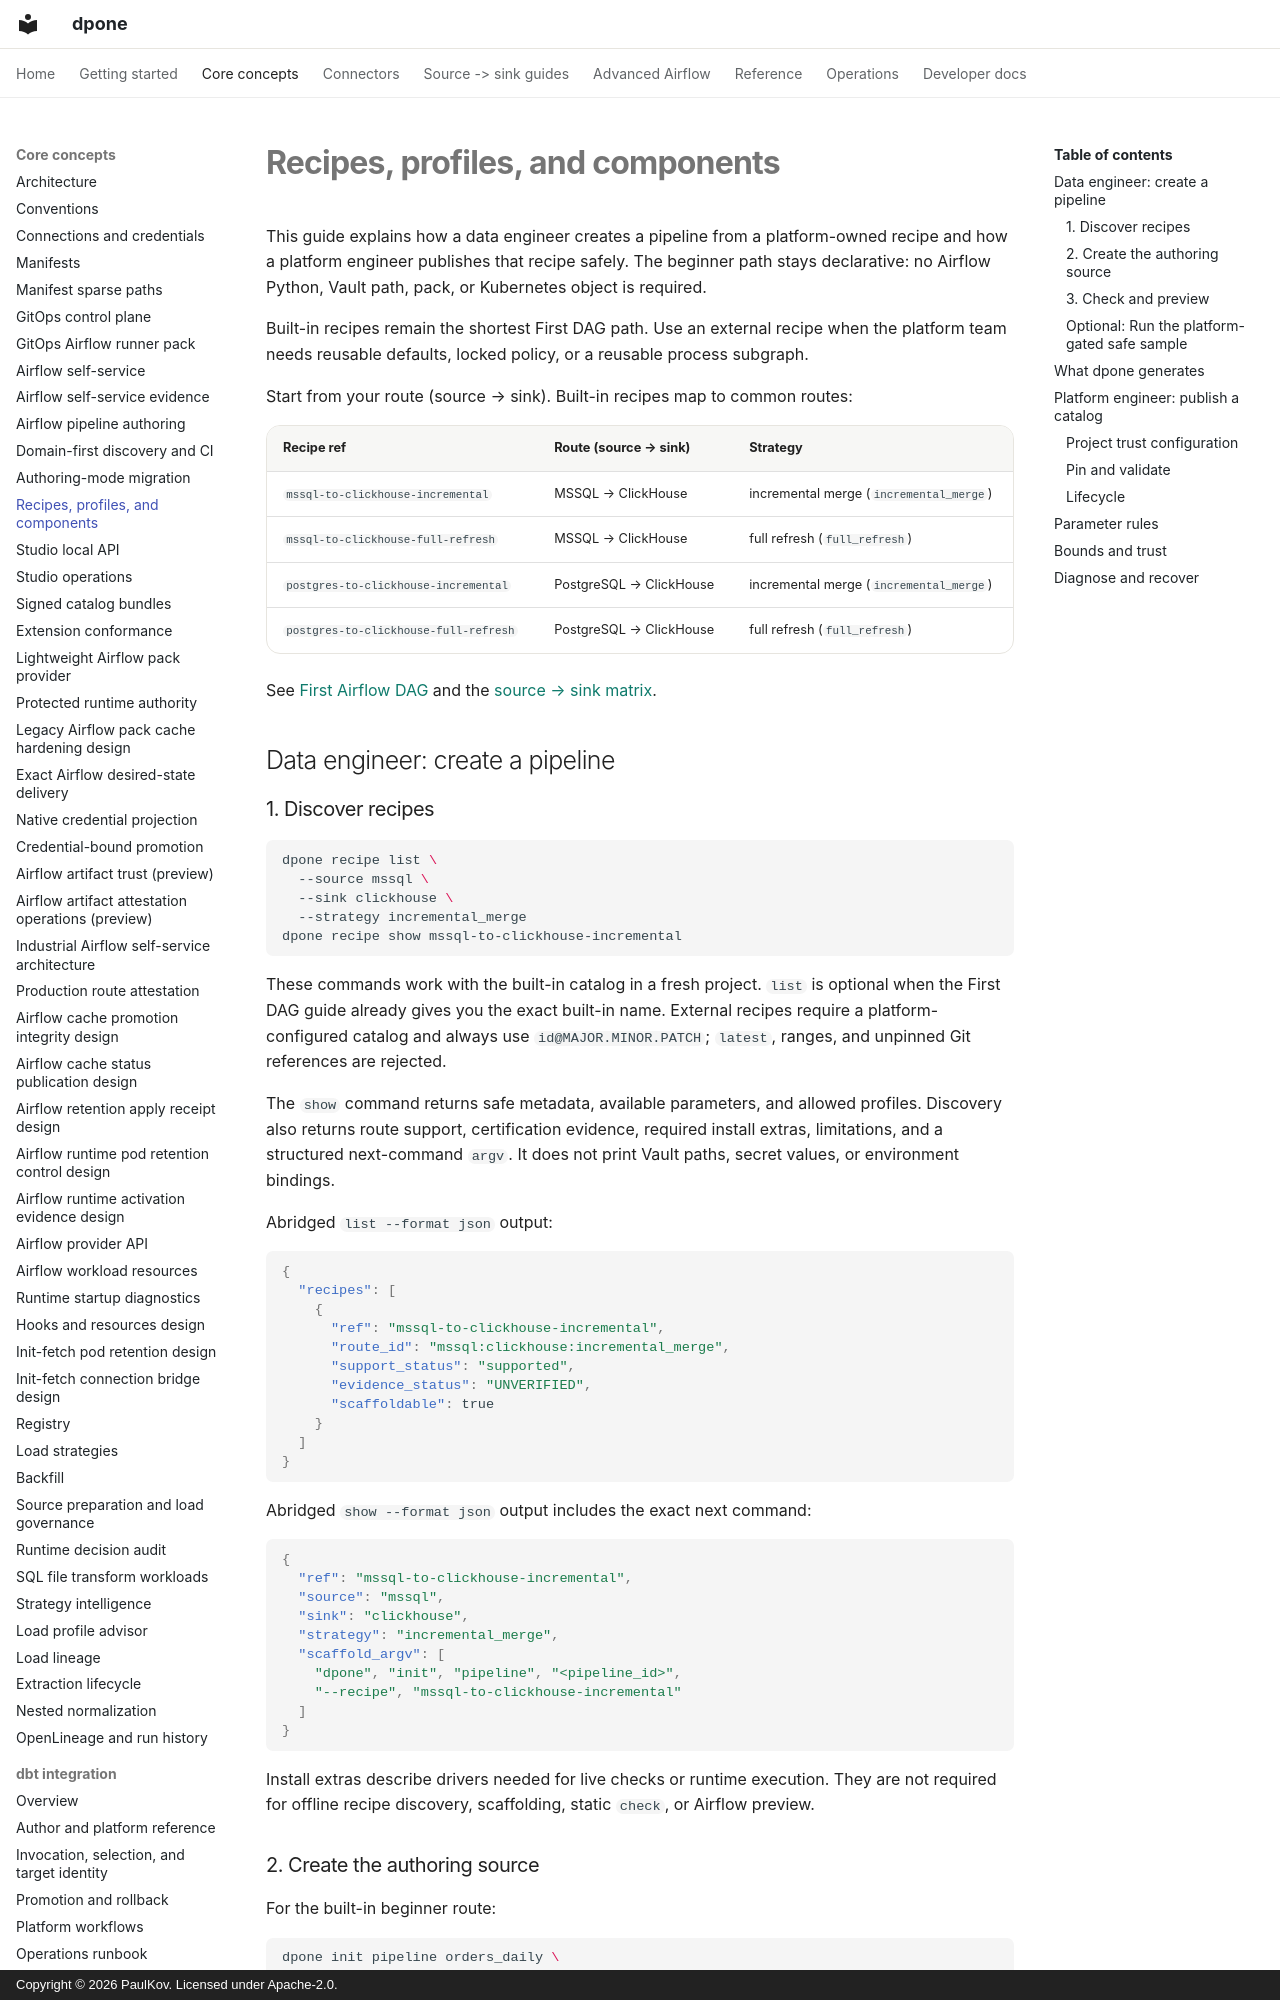

repository: PaulKov/dpone · page: airflow-recipes/index.html · generator: mkdocs · copyright: Copyright © 2026 PaulKov. Licensed under Apache-2.0.

# Recipes, profiles, and components

This guide explains how a data engineer creates a pipeline from a platform-owned
recipe and how a platform engineer publishes that recipe safely. The beginner
path stays declarative: no Airflow Python, Vault path, pack, or Kubernetes object
is required.

Built-in recipes remain the shortest First DAG path. Use an external recipe when
the platform team needs reusable defaults, locked policy, or a reusable process
subgraph.

Start from your route (source → sink). Built-in recipes map to common routes:

| Recipe ref | Route (source → sink) | Strategy |
| --- | --- | --- |
| `mssql-to-clickhouse-incremental` | MSSQL → ClickHouse | incremental merge (`incremental_merge`) |
| `mssql-to-clickhouse-full-refresh` | MSSQL → ClickHouse | full refresh (`full_refresh`) |
| `postgres-to-clickhouse-incremental` | PostgreSQL → ClickHouse | incremental merge (`incremental_merge`) |
| `postgres-to-clickhouse-full-refresh` | PostgreSQL → ClickHouse | full refresh (`full_refresh`) |

See [First Airflow DAG](getting-started/first-airflow-dag.md) and the
[source → sink matrix](source-sink-matrix.md).

## Data engineer: create a pipeline

### 1. Discover recipes

```bash
dpone recipe list \
  --source mssql \
  --sink clickhouse \
  --strategy incremental_merge
dpone recipe show mssql-to-clickhouse-incremental
```

These commands work with the built-in catalog in a fresh project. `list` is
optional when the First DAG guide already gives you the exact built-in name.
External recipes require a platform-configured catalog and always use
`id@MAJOR.MINOR.PATCH`; `latest`, ranges, and unpinned Git references are
rejected.

The `show` command returns safe metadata, available parameters, and allowed
profiles. Discovery also returns route support, certification evidence,
required install extras, limitations, and a structured next-command `argv`.
It does not print Vault paths, secret values, or environment bindings.

Abridged `list --format json` output:

```json
{
  "recipes": [
    {
      "ref": "mssql-to-clickhouse-incremental",
      "route_id": "mssql:clickhouse:incremental_merge",
      "support_status": "supported",
      "evidence_status": "UNVERIFIED",
      "scaffoldable": true
    }
  ]
}
```

Abridged `show --format json` output includes the exact next command:

```json
{
  "ref": "mssql-to-clickhouse-incremental",
  "source": "mssql",
  "sink": "clickhouse",
  "strategy": "incremental_merge",
  "scaffold_argv": [
    "dpone", "init", "pipeline", "<pipeline_id>",
    "--recipe", "mssql-to-clickhouse-incremental"
  ]
}
```

Install extras describe drivers needed for live checks or runtime execution.
They are not required for offline recipe discovery, scaffolding, static
`check`, or Airflow preview.
